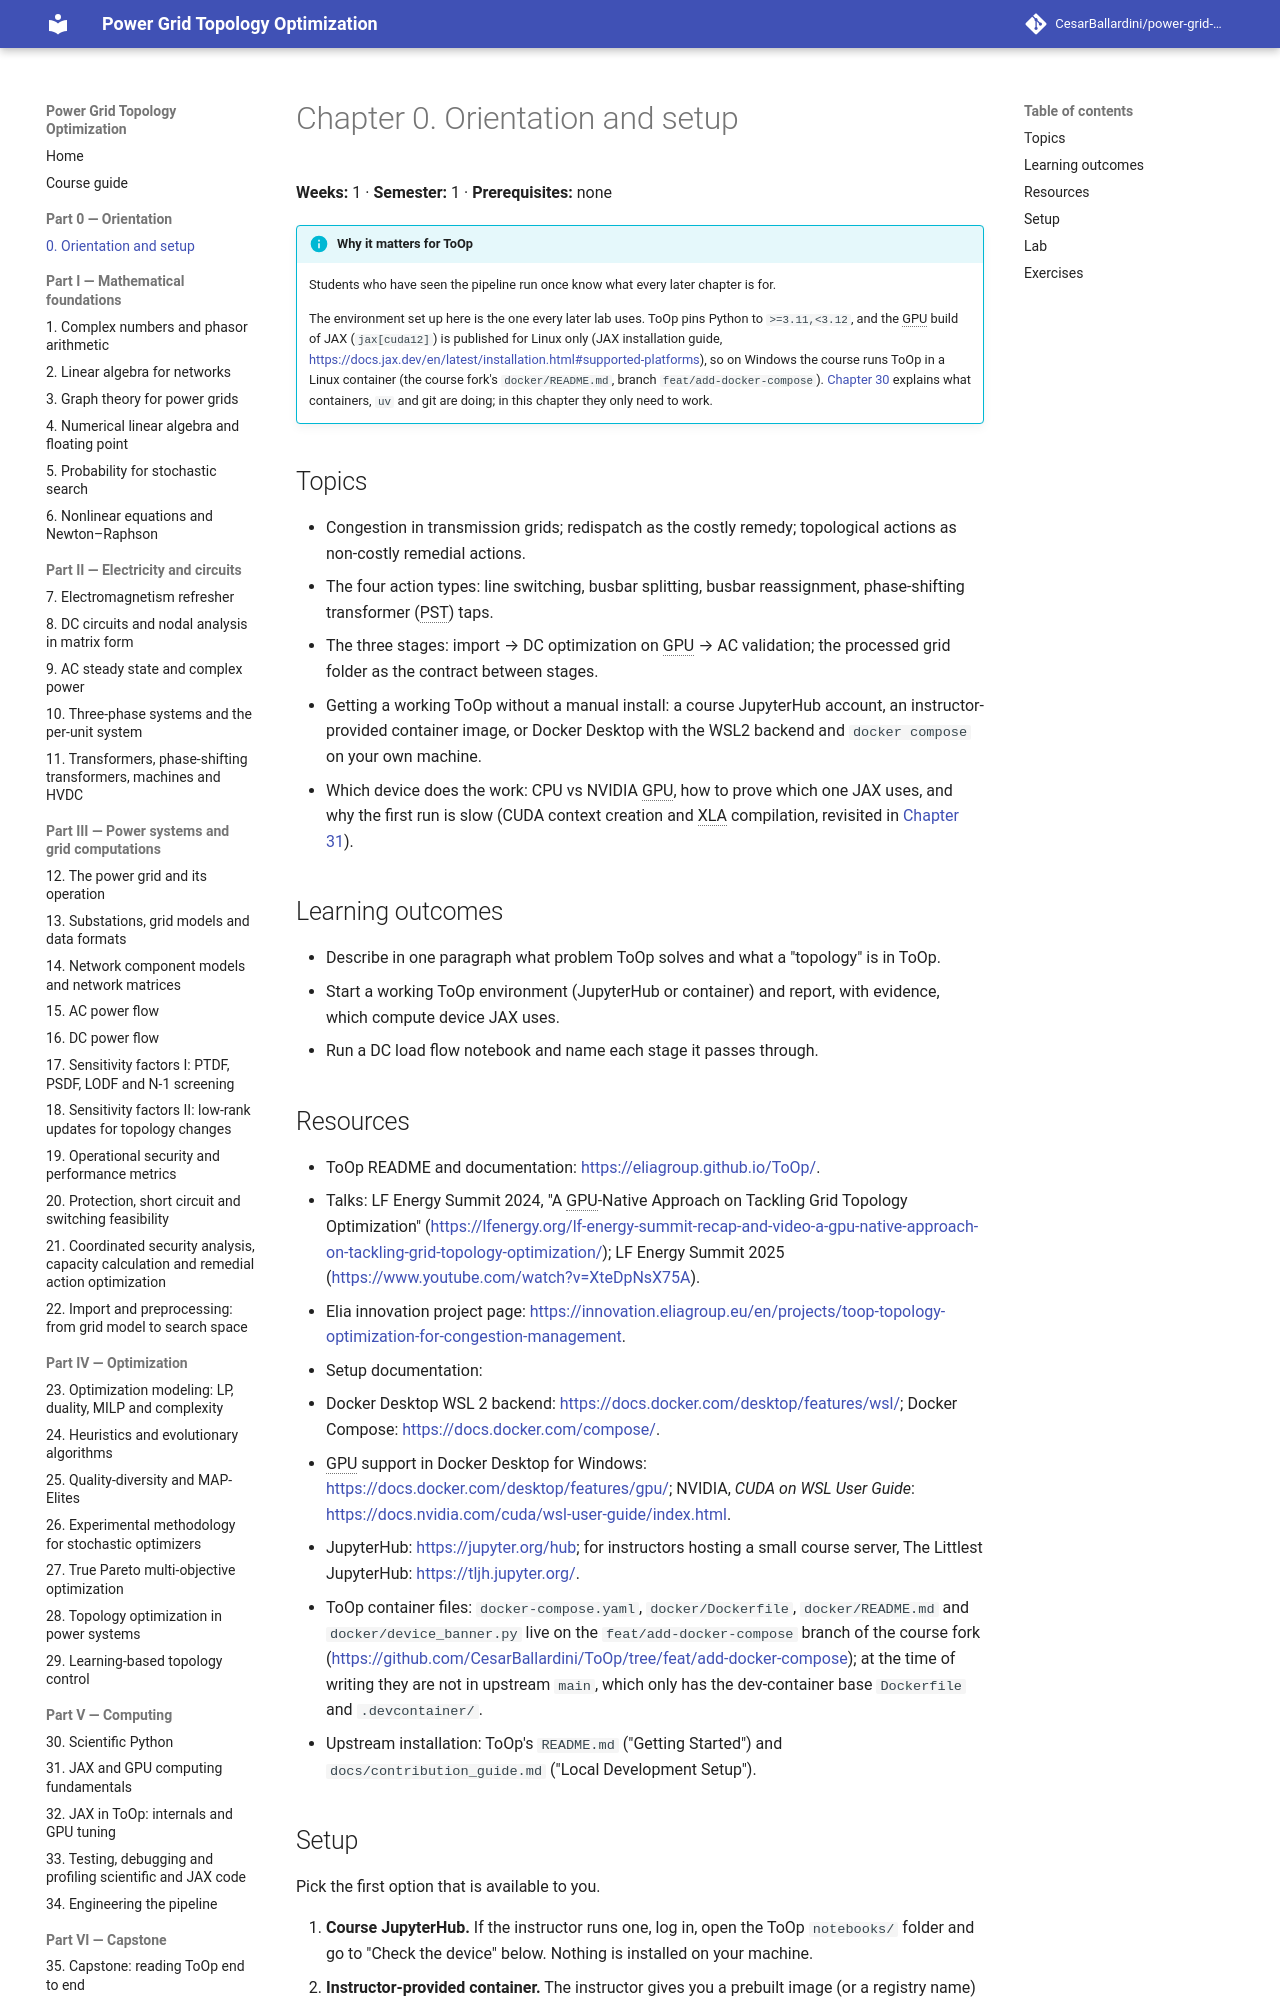

repository: CesarBallardini/power-grid-topology-optimization-course · page: 0.1.0/part-0-orientation/ch00-orientation-and-setup/index.html · generator: mkdocs

# Chapter 0. Orientation and setup

**Weeks:** 1 · **Semester:** 1 · **Prerequisites:** none

!!! info "Why it matters for ToOp"

    Students who have seen the pipeline run once know what every later chapter
    is for.

    The environment set up here is the one every later lab uses. ToOp pins Python to `>=3.11,<3.12`, and the GPU
    build of JAX (`jax[cuda12]`) is published for Linux only (JAX installation guide,
    <https://docs.jax.dev/en/latest/installation.html#supported-platforms>), so on Windows the course runs ToOp in
    a Linux container (the course fork's `docker/README.md`, branch `feat/add-docker-compose`).
    [Chapter 30](../../part-5-computing/ch30-scientific-python/index.md) explains what containers, `uv` and git are doing;
    in this chapter they only need to work.

## Topics

- Congestion in transmission grids; redispatch as the costly remedy; topological actions as non-costly
  remedial actions.
- The four action types: line switching, busbar splitting, busbar reassignment, phase-shifting
  transformer (PST) taps.
- The three stages: import → DC optimization on GPU → AC validation; the processed grid folder as the
  contract between stages.
- Getting a working ToOp without a manual install: a course JupyterHub account, an instructor-provided
  container image, or Docker Desktop with the WSL2 backend and `docker compose` on your own machine.
- Which device does the work: CPU vs NVIDIA GPU, how to prove which one JAX uses, and why the first run is slow
  (CUDA context creation and XLA compilation, revisited in
  [Chapter 31](../../part-5-computing/ch31-jax-gpu-fundamentals/index.md)).

## Learning outcomes

- Describe in one paragraph what problem ToOp solves and what a "topology" is in ToOp.
- Start a working ToOp environment (JupyterHub or container) and report, with evidence, which compute device JAX
  uses.
- Run a DC load flow notebook and name each stage it passes through.

## Resources

- ToOp README and documentation: <https://eliagroup.github.io/ToOp/>.
- Talks: LF Energy Summit 2024, "A GPU-Native Approach on Tackling Grid Topology Optimization"
  (<https://lfenergy.org/lf-energy-summit-recap-and-video-a-gpu-native-approach-on-tackling-grid-topology-optimization/>);
  LF Energy Summit 2025 (<https://www.youtube.com/watch?v=XteDpNsX75A>).
- Elia innovation project page:
  <https://innovation.eliagroup.eu/en/projects/toop-topology-optimization-for-congestion-management>.
- Setup documentation:
  - Docker Desktop WSL 2 backend: <https://docs.docker.com/desktop/features/wsl/>; Docker Compose:
    <https://docs.docker.com/compose/>.
  - GPU support in Docker Desktop for Windows: <https://docs.docker.com/desktop/features/gpu/>; NVIDIA, *CUDA on
    WSL User Guide*: <https://docs.nvidia.com/cuda/wsl-user-guide/index.html>.
  - JupyterHub: <https://jupyter.org/hub>; for instructors hosting a small course server, The Littlest JupyterHub:
    <https://tljh.jupyter.org/>.
- ToOp container files: `docker-compose.yaml`, `docker/Dockerfile`, `docker/README.md` and
  `docker/device_banner.py` live on the `feat/add-docker-compose` branch of the course fork
  (<https://github.com/CesarBallardini/ToOp/tree/feat/add-docker-compose>); at the time of writing they are not in
  upstream `main`, which only has the dev-container base `Dockerfile` and `.devcontainer/`.
- Upstream installation: ToOp's `README.md` ("Getting Started") and `docs/contribution_guide.md` ("Local Development
  Setup").
